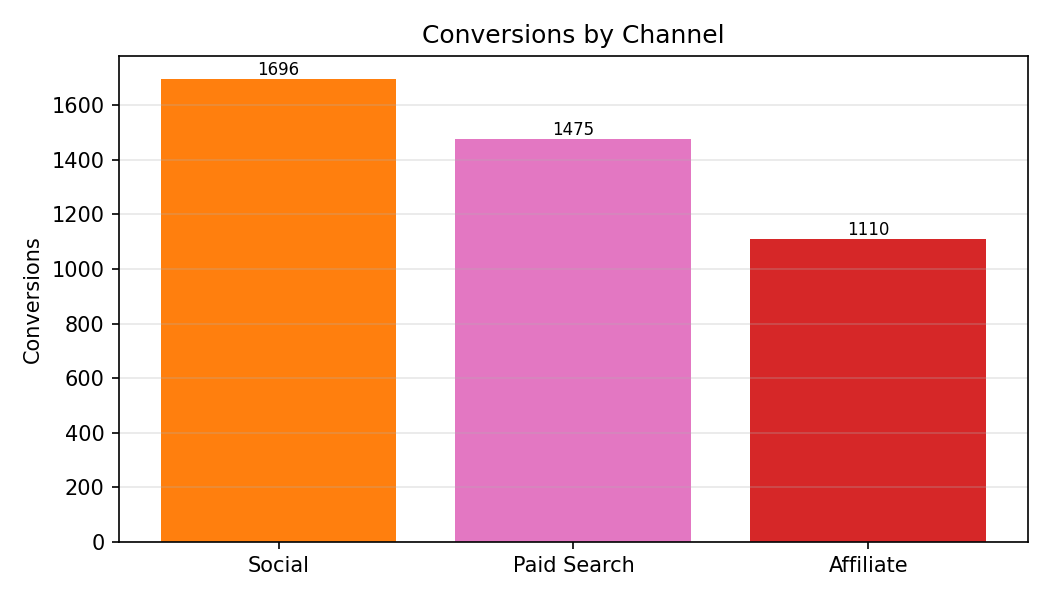

Source data for this figure (header and first rows):
Category, Conversions
Social, 1696
Paid Search, 1475
Affiliate, 1110
